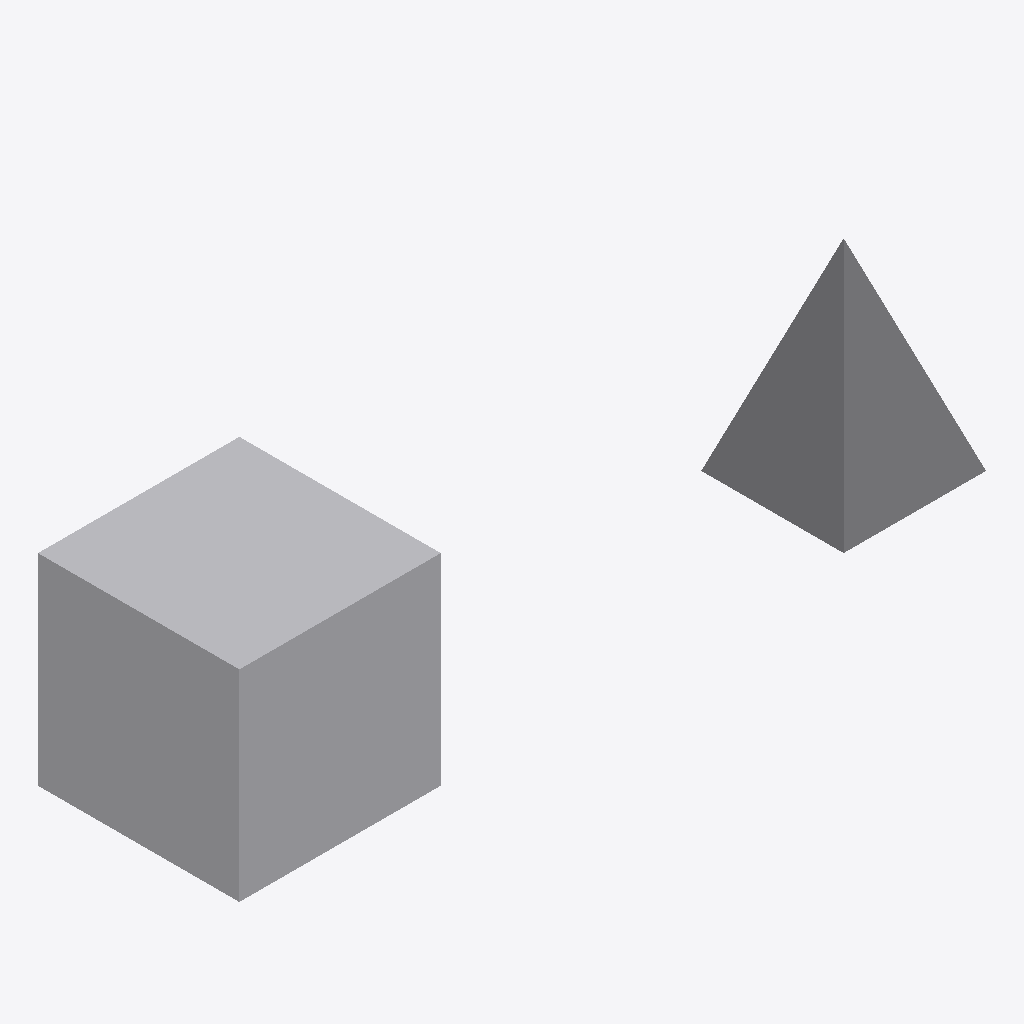
Isometric view of an IFC building model (IFC-SPF (STEP), schema IFC2X3, length unit millimetre), seen from the south-west, elements coloured by IFC class: 2 other elements (light grey).
Extent 3.7 m × 1.0 m × 1.0 m (x, y, z). Storeys (1): Pavimento Térreo at 0.00 m. Elements (2): 2 IfcDiscreteAccessory.

HEADER;
FILE_DESCRIPTION(('ViewDefinition [CoordinationView_V2.0, QuantityTakeOffAddOnView]','Option [Elements to export: Visible elements (on all stories)]','Option [Partial Structure Display: Entire Model]','Option [IFC Domain: All]','Option [Structural Function: All Elements]','Option [Convert Grid elements: On]','Option [Convert 2D symbols of Doors and Windows: Off]','[22 more]'),'2;1');
FILE_NAME('/Users/leandrobrito/Desktop/BasicForms.ifc','2024-07-29T14:53:04',('Architect'),('Building Designer Office'),'DDS_IFC v3.0','IFC file generated by Graphisoft Archicad 27.0.0','The authorising person');
FILE_SCHEMA(('IFC2X3'));
ENDSEC;
DATA;
#1=IFCPROJECT('344O7vICcwH8qAEnwJDjSU',#2,'Projeto',$,$,$,$,(#3),#4);
#25=IFCSITE('20FpTZCqJy2vhVJYtjuIce',#2,'Local',$,$,#50,$,$,.ELEMENT.,(-23,-32,0,0),(-46,-38,0,0),0.0,$,$);
#72=IFCBUILDING('00tMo7QcxqWdIGvc4sMN2A',#2,'Construção',$,$,#70,$,$,.ELEMENT.,$,$,$);
#119=IFCBUILDINGSTOREY('0yel9JA1rFtRnIIBXojKZD',#2,'Pavimento Térreo',$,$,#85,$,$,.ELEMENT.,0.0);
#79=IFCDISCRETEACCESSORY('3XQKJaTGcZHg0yU0gt_UfK',#2,'Objeto-000121',$,$,#102,#56,'E16944E4-7509-A346-A03C-780AB7F9EA54');
#80=IFCDISCRETEACCESSORY('05RnV8p5aHGPN8jzRqIrGn',#2,'Objeto-000122',$,$,#110,#58,'056F17C8-CC59-1141-95C8-B7D6F44B5431');
ENDSEC;
